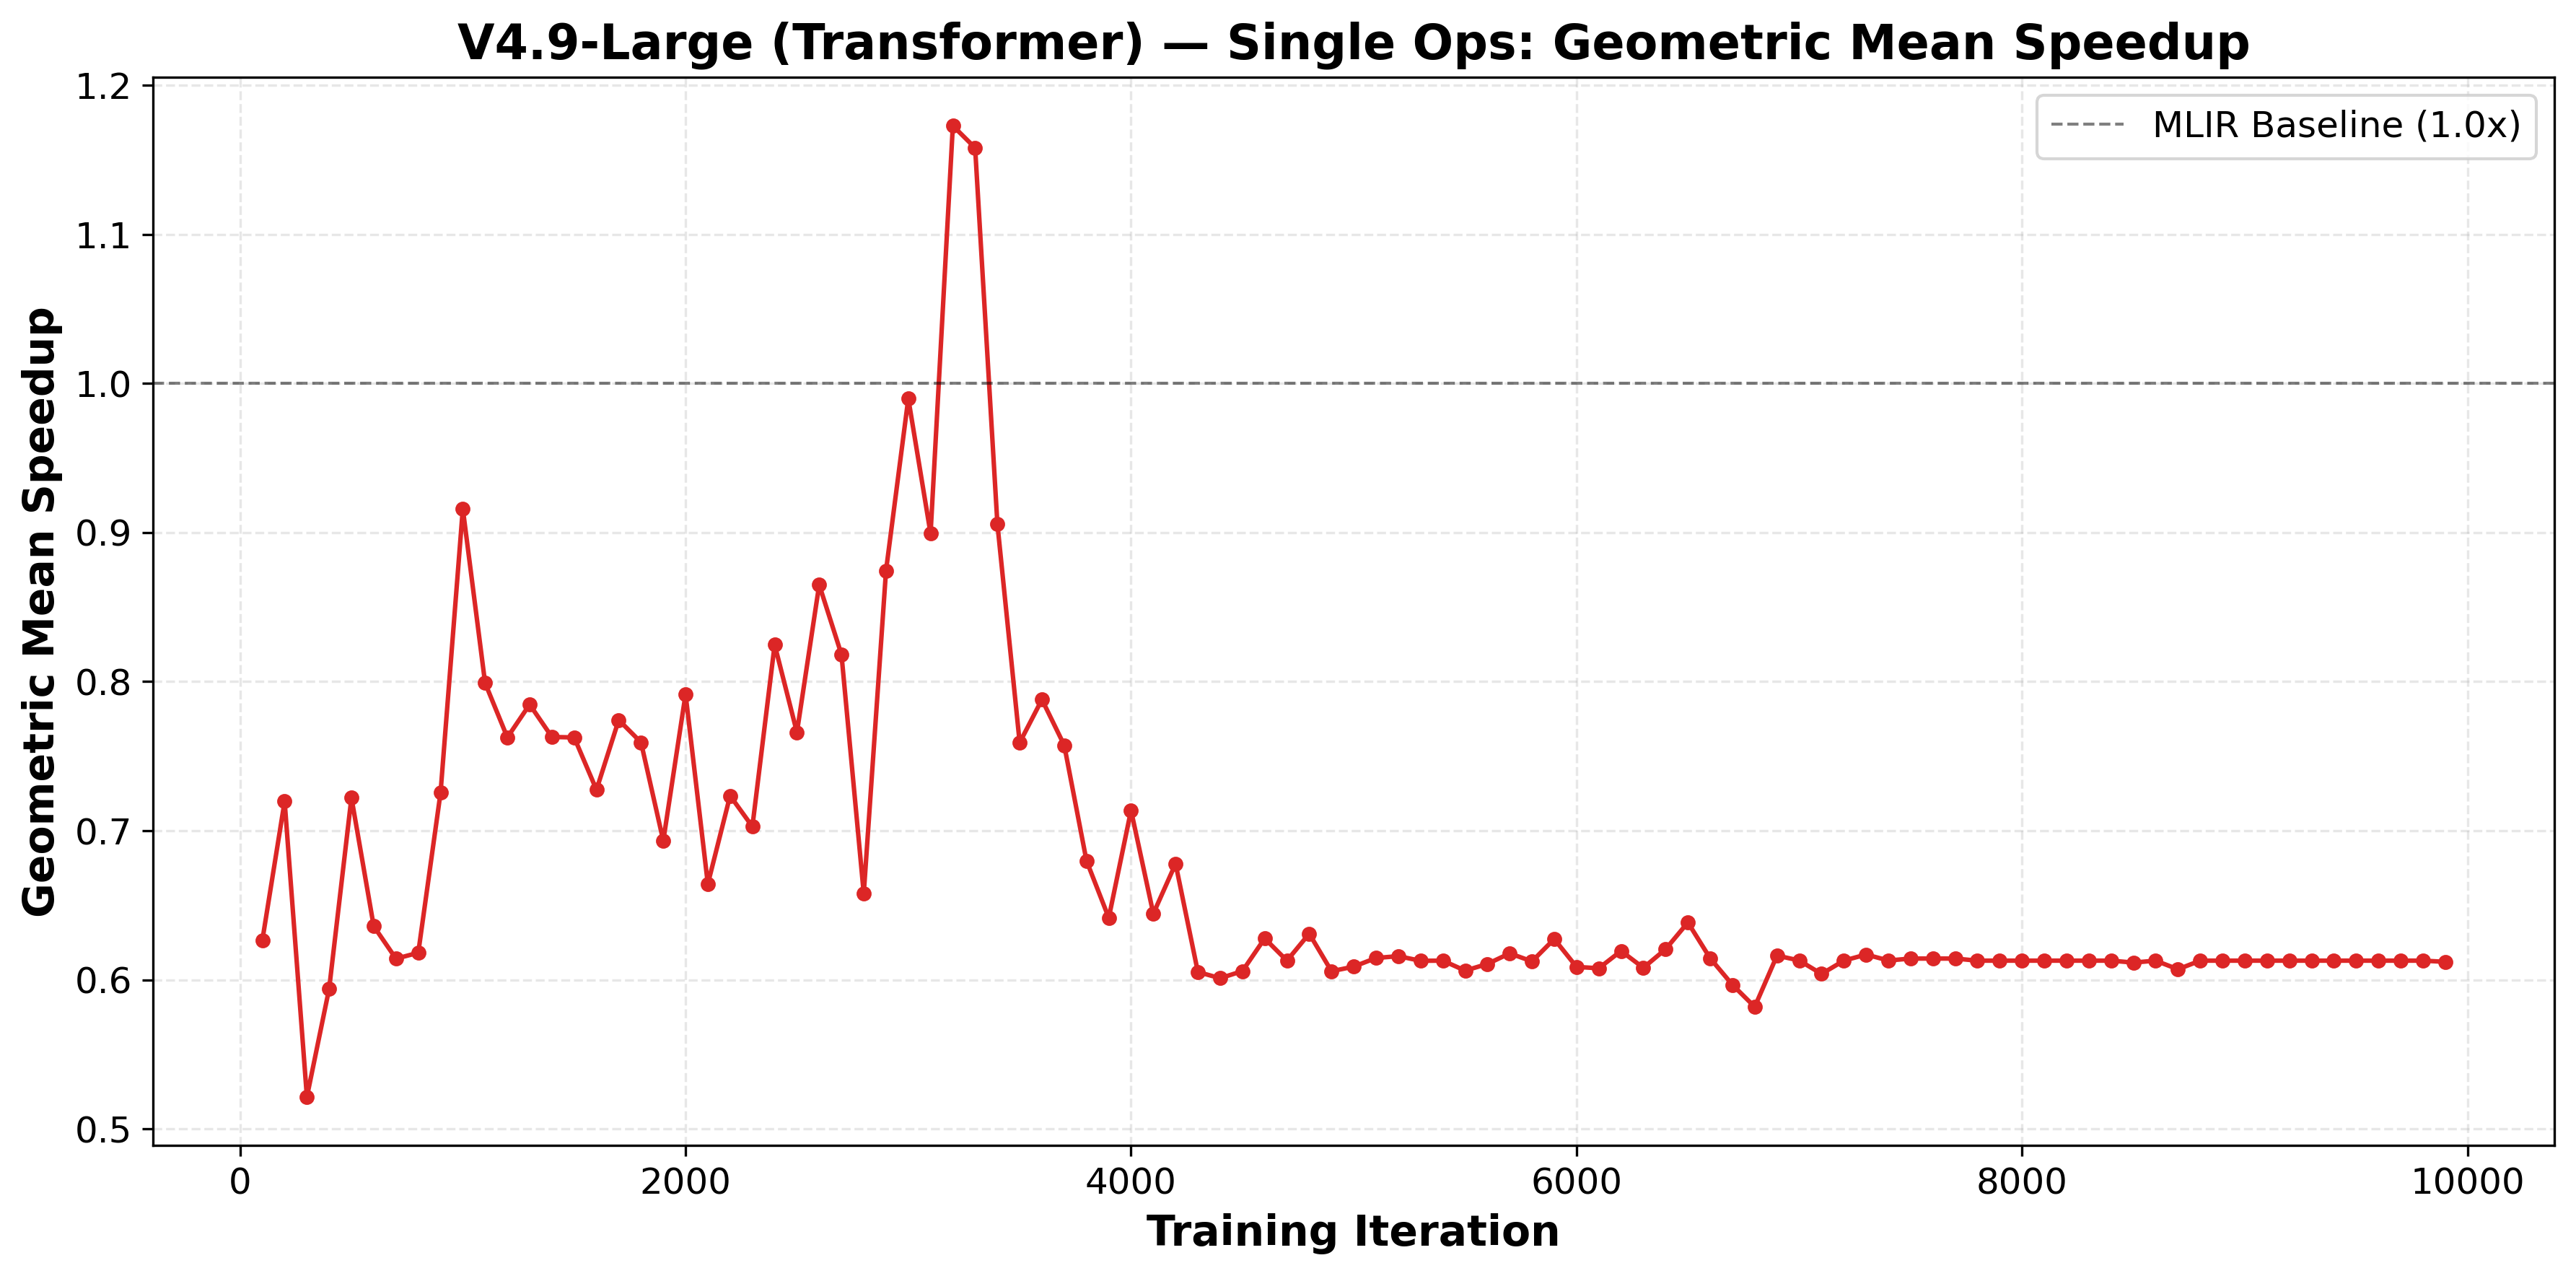

The file beside this chart, header and first rows:
checkpoint, average_speedup
100, 0.6266
200, 0.7198
300, 0.5215
400, 0.5942
500, 0.7222
600, 0.6360
700, 0.6142
800, 0.6182
900, 0.7255
1000, 0.9159
1100, 0.7991
1200, 0.7626
1300, 0.7847
1400, 0.7629
1500, 0.7626
1600, 0.7275
1700, 0.7743
1800, 0.7593
1900, 0.6933
2000, 0.7916
2100, 0.6643
2200, 0.7235
2300, 0.7028
2400, 0.8248
2500, 0.7660
2600, 0.8650
2700, 0.8182
2800, 0.6579
2900, 0.8745
3000, 0.9899
3100, 0.8993
3200, 1.173
3300, 1.158
3400, 0.9058
3500, 0.7591
3600, 0.7880
3700, 0.7574
3800, 0.6799
3900, 0.6416
4000, 0.7137
4100, 0.6444
4200, 0.6779
4300, 0.6053
4400, 0.6011
4500, 0.6059
4600, 0.6278
4700, 0.6129
4800, 0.6310
4900, 0.6058
5000, 0.6089
5100, 0.6147
5200, 0.6159
5300, 0.6128
5400, 0.6129
5500, 0.6062
5600, 0.6107
5700, 0.6178
5800, 0.6124
5900, 0.6274
6000, 0.6087
... 39 more rows
